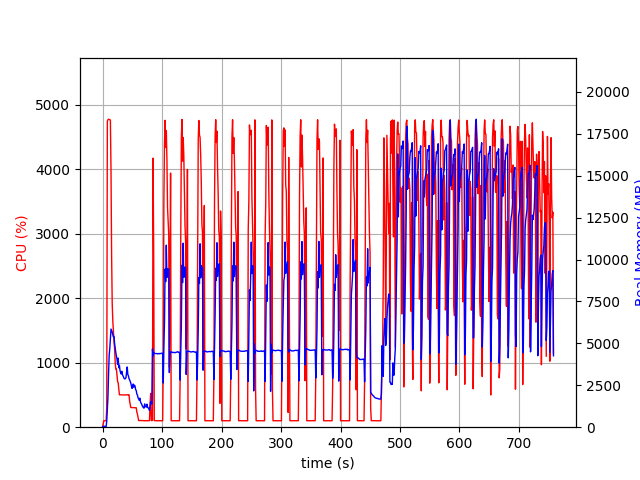

The data file committed next to this chart (first rows):
elapsed_time, nproc, cpu, mem_real, mem_virtual
3.4809112548828125e-05, 1, 0.0, 8.848, 2729
1.007, 1, 48.7, 48.93, 619.7
2.014, 1, 99.3, 48.93, 619.7
3.021, 1, 100.3, 48.93, 619.7
4.027, 1, 99.3, 48.93, 619.7
5.034, 1, 100.4, 48.93, 619.7
6.041, 1, 100.3, 48.93, 619.7
7.049, 1, 298.6, 350.1, 4272
8.072, 1, 4745, 1121, 5170
9.096, 1, 4768, 1810, 5983
10.12, 1, 4776, 3187, 7397
11.14, 1, 4773, 4281, 8891
12.17, 1, 4768, 4693, 9409
13.19, 1, 4763, 5264, 9946
14.22, 1, 3983, 5853, 10550
15.23, 1, 2674, 5771, 10672
16.24, 1, 1919, 5676, 10788
17.25, 1, 1649, 5505, 11032
18.26, 1, 1487, 5385, 11160
19.27, 1, 1325, 5413, 11428
20.28, 1, 1216, 4982, 11460
21.29, 1, 995.0, 4701, 11460
22.29, 1, 901.7, 4454, 11516
23.3, 1, 902.3, 4239, 11516
24.31, 1, 809.3, 4049, 11516
25.32, 1, 708.7, 3744, 11516
26.33, 1, 687.5, 4122, 12060
27.33, 1, 600.0, 3545, 12060
28.34, 1, 501.7, 3690, 12268
29.35, 1, 503.6, 3386, 12268
30.36, 1, 503.8, 3245, 12268
31.37, 1, 501.2, 3176, 12268
32.38, 1, 501.2, 3338, 12268
33.39, 1, 502.7, 3143, 12268
34.4, 1, 502.1, 3059, 12268
35.41, 1, 499.6, 2962, 12268
36.42, 1, 501.1, 2902, 12268
37.43, 1, 501.2, 2876, 12268
38.44, 1, 500.8, 2902, 12268
39.45, 1, 499.5, 2964, 12268
40.46, 1, 499.9, 3314, 12460
41.47, 1, 500.3, 3591, 12572
42.48, 1, 504.8, 3140, 12572
43.49, 1, 501.1, 3063, 12572
44.5, 1, 503.0, 2902, 12572
45.51, 1, 403.8, 2815, 12572
46.52, 1, 349.4, 2736, 12572
47.53, 1, 303.8, 2622, 12572
48.54, 1, 304.9, 2455, 12572
49.55, 1, 304.1, 2312, 12572
50.57, 1, 301.7, 2377, 12572
51.58, 1, 303.0, 2575, 12572
52.58, 1, 304.2, 2389, 12572
53.6, 1, 302.8, 2508, 12572
54.61, 1, 300.9, 2453, 12572
55.62, 1, 301.9, 2239, 12572
56.63, 1, 301.9, 2190, 12572
57.64, 1, 232.5, 1979, 12572
58.65, 1, 204.0, 1918, 12572
59.66, 1, 150.6, 1762, 12572
... 689 more rows
